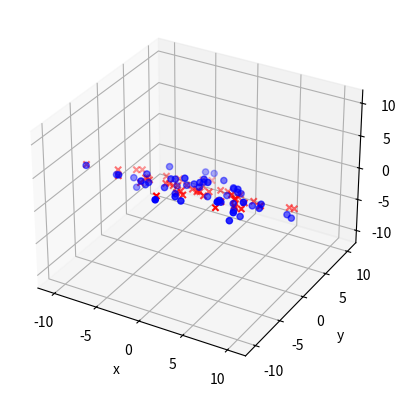

Write Python code to recreate this figure.
#!/usr/bin/env python 
# -*- coding:utf-8 -*-
"""
@project: ML_lab4
[redacted]
[redacted]
"""

import math
import matplotlib.pyplot as plt
import numpy as np
from mpl_toolkits.mplot3d import Axes3D


def generate_data(n, angle):
    """
    生成数据
    :param n: 样本数
    :param angle: 绕x轴旋转的角度
    :return: 数据集
    """
    x, y, z = np.random.multivariate_normal([0, 0, 0], [[20, 0, 0], [0, 20, 0], [0, 0, 1]], n).T
    X = np.c_[np.array(x).reshape(n, ), np.array(y).reshape(n, ), np.array(z).reshape(n, )]
    X = rotate_mtx(X, angle)
    return X


def rotate_mtx(X, angle):
    """
    将样本绕x轴旋转
    :param X: 样本集
    :param angle: 旋转角度
    :return: 旋转后的样本集
    """
    mtx = np.array([[1, 0, 0], [0, math.cos(angle), -1 * math.sin(angle)], [0, math.sin(angle), math.cos(angle)]])
    return np.dot(X, mtx)


def pca(data, k):
    n, m = data.shape
    # 中心化
    mu = np.mean(data, axis=0)
    X = np.array([x - mu for x in data])
    # 协方差矩阵
    # sigma = np.dot(X.T, X) / n-1  # 无偏估计，除以n-1
    sigma = np.cov(X, rowvar=0)  # 求协方差矩阵,rowvar为0，一行代表一个样本

    # 获取前k个特征向量
    eig_val, eig_vec = np.linalg.eig(sigma)  # 特征根和特征向量
    eig_pairs = [(abs(eig_val[i]), eig_vec[:, i]) for i in range(m)]
    eig_pairs.sort(reverse=True, key=lambda item: item[0])  # 根据特征值降序排列
    reduce = np.array([eig_pairs[i][1] for i in range(k)]).T

    # 将数据转移到新坐标系
    reduce_d_data = np.dot(X, reduce)
    # 用主成分对样本进行近似
    new_data = np.dot(reduce_d_data, reduce.T) + mu
    return reduce, new_data


def test_manually_data(n=50):
    data = generate_data(n, math.pi / 6)
    ax = plt.subplot(111, projection='3d')
    ax.set_xlim(-12, 12)
    ax.set_ylim(-12, 12)
    ax.set_zlim(-12, 12)
    ax.set_xlabel('x')
    ax.set_ylabel('y')
    ax.set_zlabel('z')
    x, y, z = data[:, 0], data[:, 1], data[:, 2]
    ax.scatter(x, y, z, c='b')

    reduce, new_data = pca(data, 2)
    print(reduce)

    x, y, z = new_data[:, 0], new_data[:, 1], new_data[:, 2]
    ax.scatter(x, y, z, c='r', marker='x')
    plt.show()


if __name__ == '__main__':
    test_manually_data()
